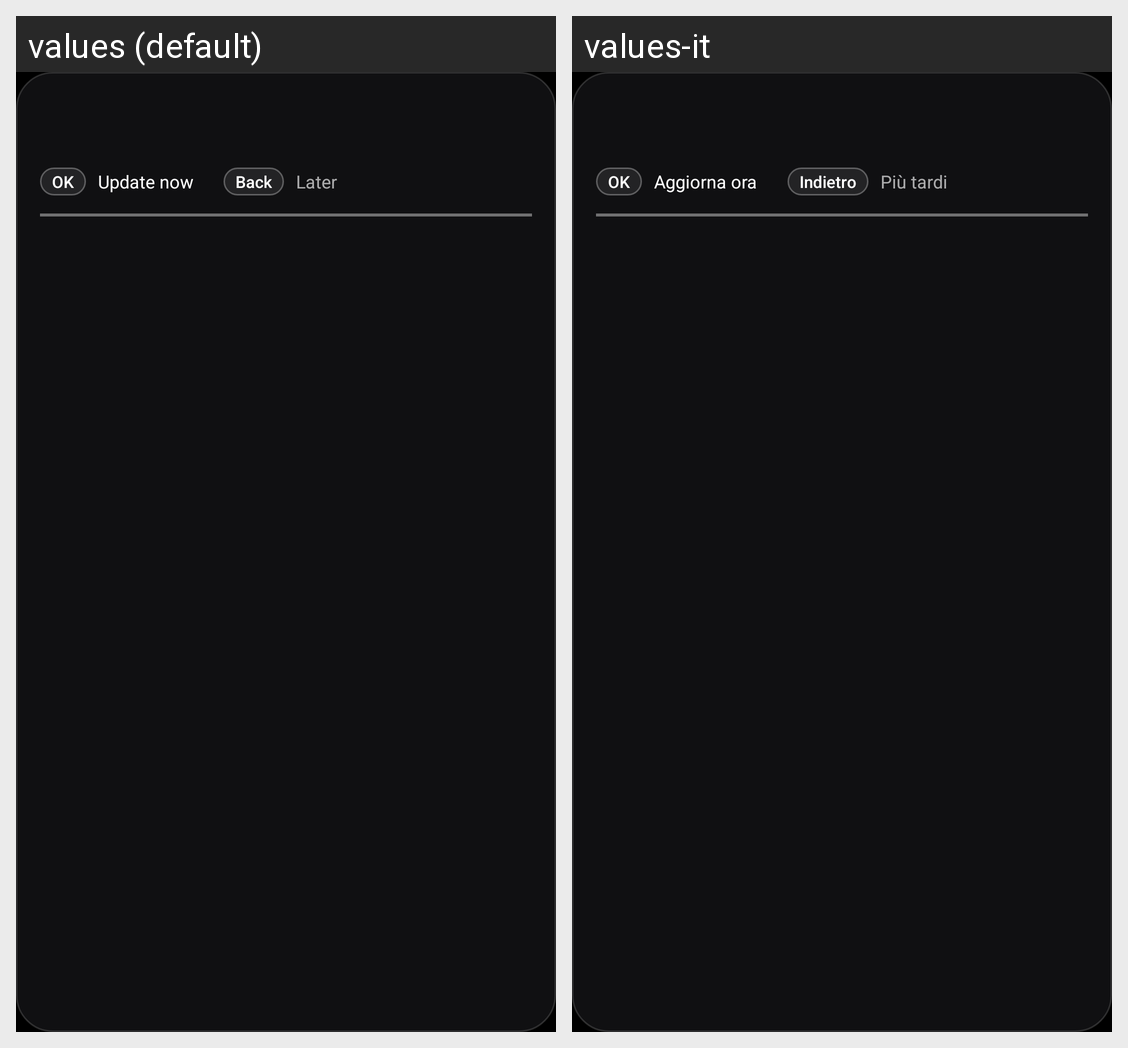

Here is an Android app screen in its default locale and in the app's own translations. Write out the translated-string differences for the strings that appear on this screen.
Android screen res/layout/update_card.xml rendered under 2 locales, left to right: values (default), values-it. Device: Nexus 5 (rendered at 1080×1920; each locale shown at half size, 540×960, under a caption strip naming it); theme Theme.CrackedNamless.
Strings drawn on this screen, with the default value and each locale's value (text and hints the layout hard-codes, and strings that could not be matched under every locale, appear in the picture but are not listed):

update_key_ok
  values: OK
  values-it: OK

update_now
  values: Update now
  values-it: Aggiorna ora

update_key_back
  values: Back
  values-it: Indietro

update_later
  values: Later
  values-it: Più tardi
